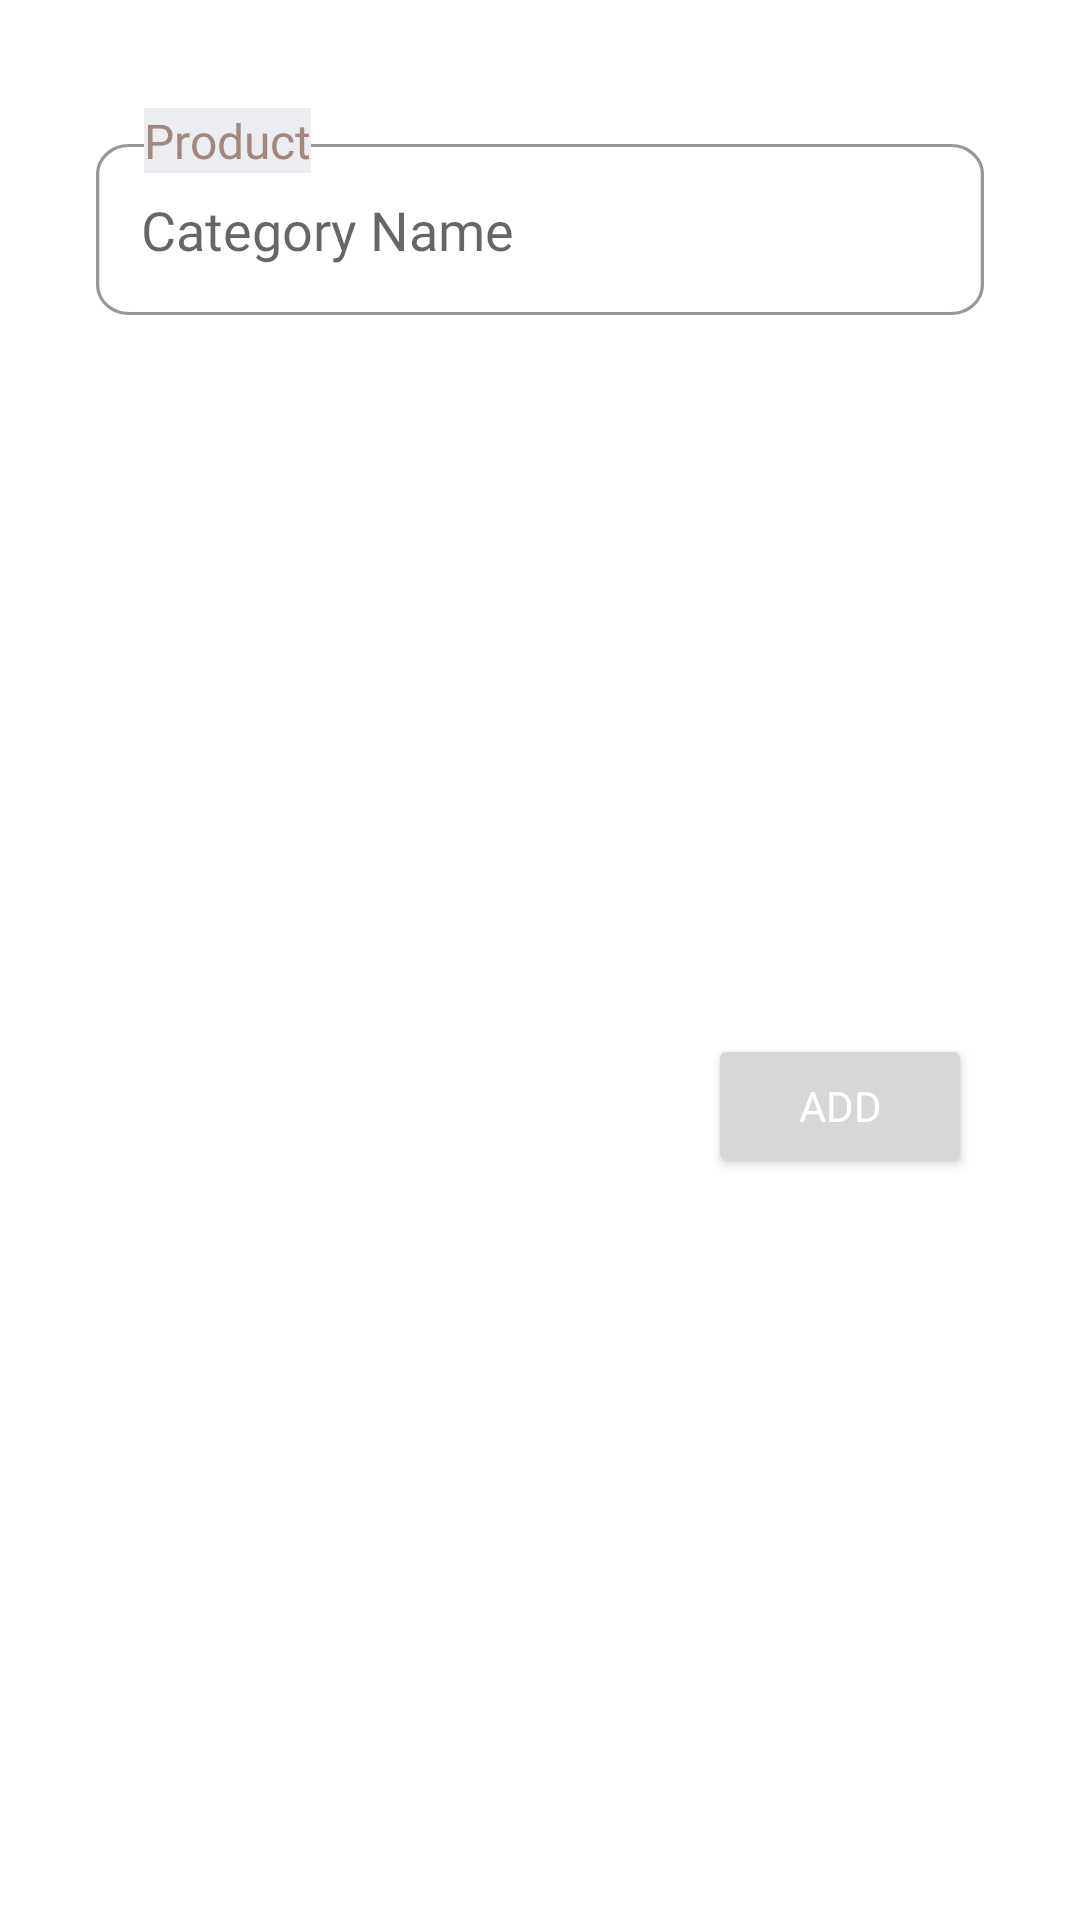

Android layout source for this screen:
<!-- AndroidManifest.xml: application theme Theme.SB_stores -->
<!-- res/layout/fragment_add_category.xml -->
<?xml version="1.0" encoding="utf-8"?>
<FrameLayout xmlns:android="http://schemas.android.com/apk/res/android"
    xmlns:app="http://schemas.android.com/apk/res-auto"
    xmlns:tools="http://schemas.android.com/tools"
    android:layout_width="match_parent"
    android:layout_height="wrap_content"
    tools:ignore="MissingDefaultResource">


    <androidx.constraintlayout.widget.ConstraintLayout
        android:layout_width="match_parent"
        android:layout_height="match_parent">

        <EditText
            android:id="@+id/category_name"
            android:layout_width="0dp"
            android:layout_height="wrap_content"
            android:layout_marginStart="32dp"
            android:layout_marginTop="48dp"
            android:layout_marginEnd="32dp"
            android:background="@drawable/habbits_card_bg"
            android:fontFamily="@font/baloo_bhai"
            android:hint="Category Name"
            android:padding="15dp"
            android:textAlignment="viewStart"
            app:layout_constraintEnd_toEndOf="parent"
            app:layout_constraintStart_toStartOf="parent"
            app:layout_constraintTop_toTopOf="parent" />

        <TextView
            android:id="@+id/textView2"
            android:layout_width="wrap_content"
            android:layout_height="wrap_content"
            android:layout_marginStart="16dp"
            android:layout_marginTop="36dp"
            android:background="@color/colorBackground"
            android:fontFamily="@font/baloo_bhai"
            android:text="Product"
            android:textAlignment="center"
            android:textColor="#A1887F"
            android:textSize="16sp"
            app:layout_constraintStart_toStartOf="@+id/category_name"
            app:layout_constraintTop_toTopOf="parent" />

        <Button
            android:id="@+id/add_category"
            android:layout_width="wrap_content"
            android:layout_height="wrap_content"
            android:layout_marginTop="24dp"
            android:layout_marginEnd="4dp"
            android:layout_marginBottom="32dp"
            android:fontFamily="@font/baloo_bhai"
            android:text="add"
            android:textColor="#FFFFFF"
            app:cornerRadius="10dp"
            app:layout_constraintBottom_toBottomOf="parent"
            app:layout_constraintEnd_toEndOf="@+id/category_name"
            app:layout_constraintTop_toBottomOf="@+id/category_name" />
    </androidx.constraintlayout.widget.ConstraintLayout>
</FrameLayout>
<!-- resources referenced by this layout -->
<resources>
  <color name="colorBackground">#EBEDF1</color>
  <!-- drawable habbits_card_bg (drawable-anydpi) -->
  <?xml version="1.0" encoding="utf-8"?>
  <vector
      xmlns:android="http://schemas.android.com/apk/res/android"
      xmlns:aapt="http://schemas.android.com/aapt"
      android:width="269dp"
      android:height="57dp"
      android:viewportWidth="269"
      android:viewportHeight="57"
      >
  
      <group>
  
          <clip-path
              android:pathData="M10 0H259C264.523 0 269 4.47715 269 10V47C269 52.5228 264.523 57 259 57H10C4.47715 57 0 52.5228 0 47V10C0 4.47715 4.47715 0 10 0Z"
              />
  
          <path
              android:pathData="M0 0V57H269V0"
              android:fillColor="#00FFFFFF"
              />
  
          <path
              android:pathData="M10 0H259C264.523 0 269 4.47715 269 10V47C269 52.5228 264.523 57 259 57H10C4.47715 57 0 52.5228 0 47V10C0 4.47715 4.47715 0 10 0Z"
              android:strokeWidth="2"
              android:strokeColor="@color/grey"
              />
  
      </group>
  
  </vector>
  <style name="Theme.SB_stores" parent="Theme.MaterialComponents.Light.NoActionBar">
          
          <item name="colorPrimary">@color/colorPrimary</item>
          <item name="colorPrimaryDark">@color/colorPrimaryDark</item>
          <item name="colorAccent">@color/colorAccent</item>
      </style>
  <color name="grey">#8D454545</color>
  <color name="colorPrimary">#0D5CFC</color>
  <color name="colorPrimaryDark">#4DA5D8</color>
  <color name="colorAccent">#E36439</color>
</resources>
